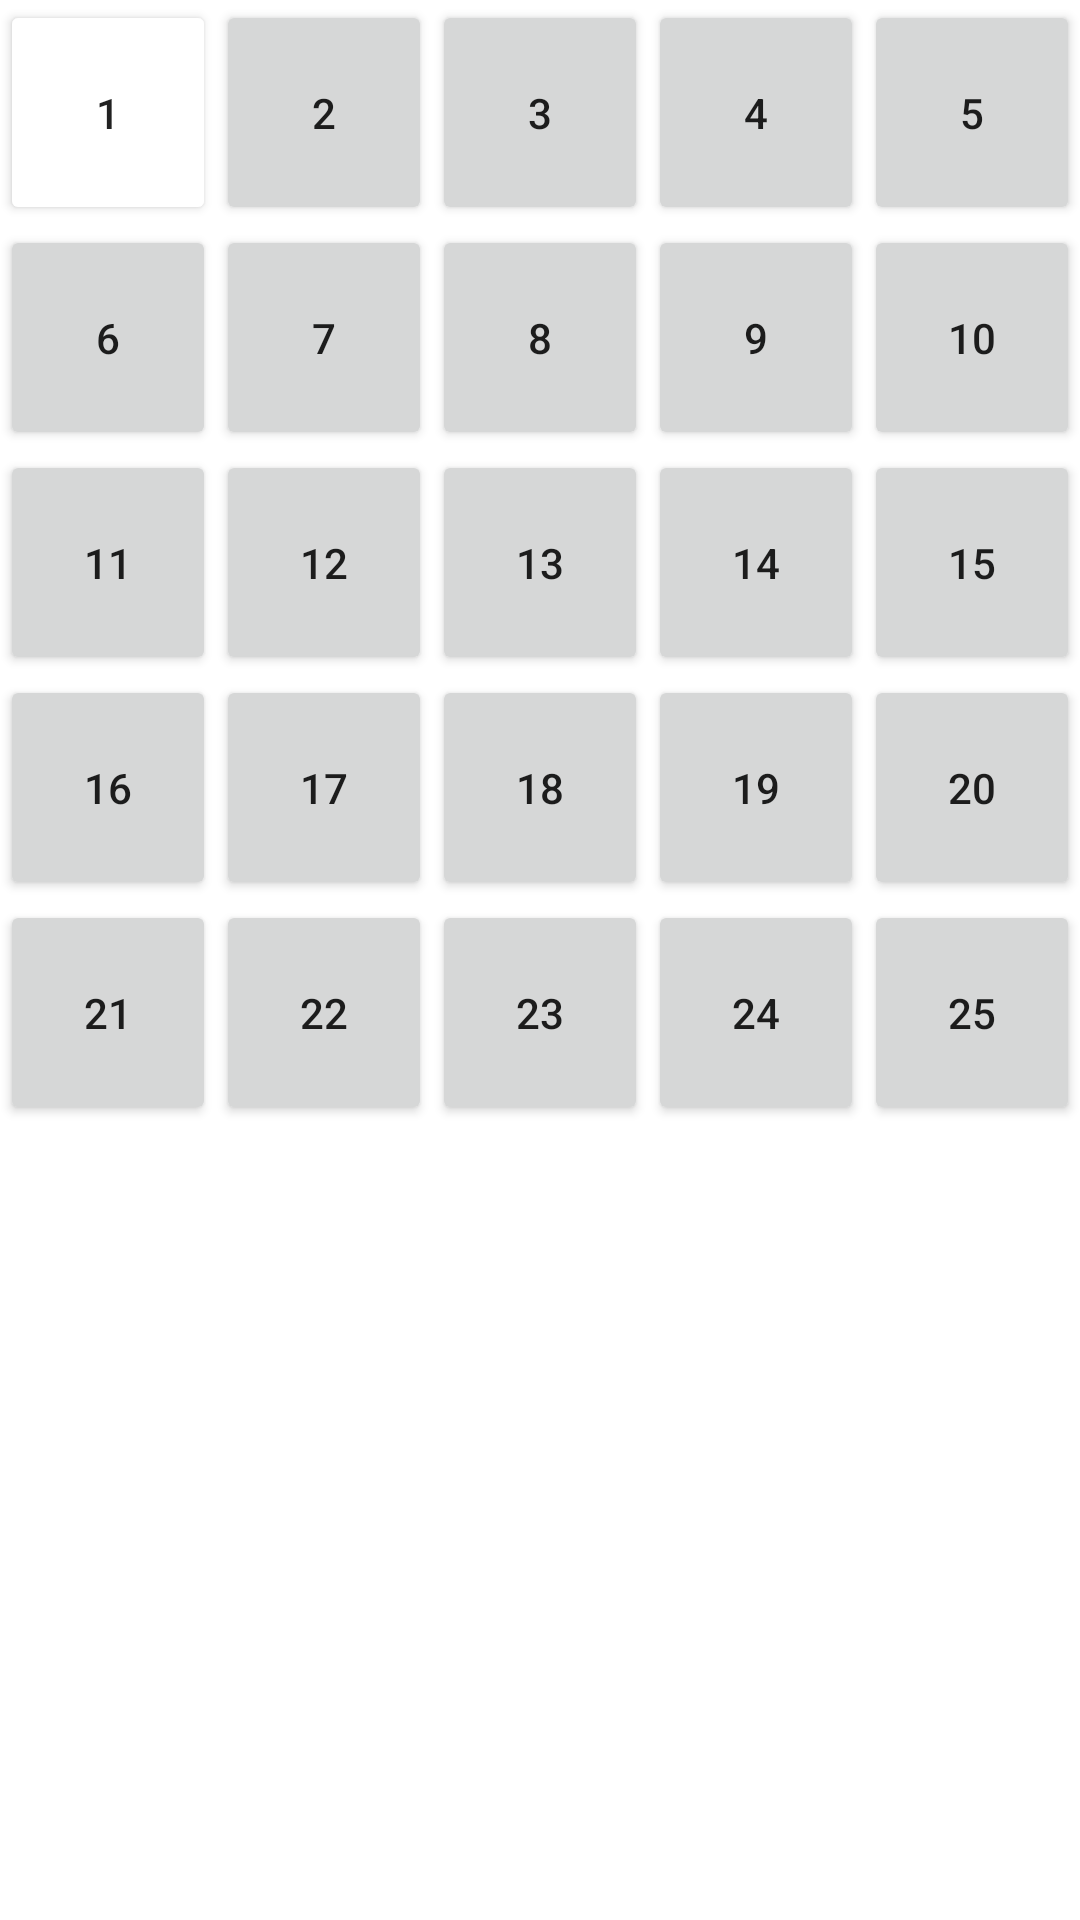

Write the Android layout XML for this screen, with the resource values it uses.
<!-- AndroidManifest.xml: application theme Theme.25squares -->
<!-- res/layout/linear_activity.xml -->
<?xml version="1.0" encoding="utf-8"?>
<LinearLayout xmlns:android="http://schemas.android.com/apk/res/android"
    android:orientation="horizontal" android:layout_width="match_parent"
    android:layout_height="match_parent">
    
    <TableLayout
        android:layout_width="match_parent"
        android:layout_height="match_parent">
        <TableRow><Button
                android:id="@+id/button1"
                android:text="1"
                android:layout_width="75dp"
                android:layout_height="75dp"
                android:layout_weight="1"
                android:backgroundTint="@color/red"/>
            <Button
                android:id="@+id/button2"
                android:text="2"
                android:layout_width="75dp"
                android:layout_height="75dp"
                android:layout_weight="1"/>
            <Button
                android:id="@+id/button3"
                android:text="3"
                android:layout_width="75dp"
                android:layout_height="75dp"
                android:layout_weight="1"/>
            <Button
                android:id="@+id/button4"
                android:text="4"
                android:layout_width="75dp"
                android:layout_height="75dp"
                android:layout_weight="1"/>
            <Button
                android:id="@+id/button5"
                android:text="5"
                android:layout_width="75dp"
                android:layout_height="75dp"
                android:layout_weight="1"/>
        </TableRow>
        <TableRow>
            <Button
                android:id="@+id/button6"
                android:text="6"
                android:layout_width="75dp"
                android:layout_height="75dp"
                android:layout_weight="1"/>
            <Button
                android:id="@+id/button7"
                android:text="7"
                android:layout_width="75dp"
                android:layout_height="75dp"
                android:layout_weight="1"/>
            <Button
                android:id="@+id/button8"
                android:text="8"
                android:layout_width="75dp"
                android:layout_height="75dp"
                android:layout_weight="1"/>
            <Button
                android:id="@+id/button9"
                android:text="9"
                android:layout_width="75dp"
                android:layout_height="75dp"
                android:layout_weight="1"/>
            <Button
                android:id="@+id/button10"
                android:text="10"
                android:layout_width="75dp"
                android:layout_height="75dp"
                android:layout_weight="1"/>
        </TableRow>
        <TableRow>
            <Button
                android:id="@+id/button11"
                android:text="11"
                android:layout_width="75dp"
                android:layout_height="75dp"
                android:layout_weight="1"/>
            <Button
                android:id="@+id/button12"
                android:text="12"
                android:layout_width="75dp"
                android:layout_height="75dp"
                android:layout_weight="1"/>
            <Button
                android:id="@+id/button13"
                android:text="13"
                android:layout_width="75dp"
                android:layout_height="75dp"
                android:layout_weight="1"/>
            <Button
                android:id="@+id/button14"
                android:text="14"
                android:layout_width="75dp"
                android:layout_height="75dp"
                android:layout_weight="1"/>
            <Button
                android:id="@+id/button15"
                android:text="15"
                android:layout_width="75dp"
                android:layout_height="75dp"
                android:layout_weight="1"/>
        </TableRow>
        <TableRow>
            <Button
                android:id="@+id/button16"
                android:text="16"
                android:layout_width="75dp"
                android:layout_height="75dp"
                android:layout_weight="1"/>
            <Button
                android:id="@+id/button17"
                android:text="17"
                android:layout_width="75dp"
                android:layout_height="75dp"
                android:layout_weight="1"/>
            <Button
                android:id="@+id/button18"
                android:text="18"
                android:layout_width="75dp"
                android:layout_height="75dp"
                android:layout_weight="1"/>
            <Button
                android:id="@+id/button19"
                android:text="19"
                android:layout_width="75dp"
                android:layout_height="75dp"
                android:layout_weight="1"/>
            <Button
                android:id="@+id/button20"
                android:text="20"
                android:layout_width="75dp"
                android:layout_height="75dp"
                android:layout_weight="1"/>
        </TableRow>
        <TableRow>
            <Button
                android:id="@+id/button21"
                android:text="21"
                android:layout_width="75dp"
                android:layout_height="75dp"
                android:layout_weight="1"/>
            <Button
                android:id="@+id/button22"
                android:text="22"
                android:layout_width="75dp"
                android:layout_height="75dp"
                android:layout_weight="1"/>
            <Button
                android:id="@+id/button23"
                android:text="23"
                android:layout_width="75dp"
                android:layout_height="75dp"
                android:layout_weight="1"/>
            <Button
                android:id="@+id/button24"
                android:text="24"
                android:layout_width="75dp"
                android:layout_height="75dp"
                android:layout_weight="1"/>
            <Button
                android:id="@+id/button25"
                android:text="25"
                android:layout_width="75dp"
                android:layout_height="75dp"
                android:layout_weight="1"/>
        </TableRow>
    </TableLayout>
</LinearLayout>
<!-- resources referenced by this layout -->
<resources>
  <style name="Theme.25squares" parent="Theme.MaterialComponents.DayNight.DarkActionBar">
          
          <item name="colorPrimary">@color/purple_500</item>
          <item name="colorPrimaryVariant">@color/purple_700</item>
          <item name="colorOnPrimary">@color/white</item>
          
          <item name="colorSecondary">@color/teal_200</item>
          <item name="colorSecondaryVariant">@color/teal_700</item>
          <item name="colorOnSecondary">@color/black</item>
          
          <item name="android:statusBarColor" tools:targetApi="l">?attr/colorPrimaryVariant</item>
          
      </style>
  <!-- not gathered from this repository: default colours our renderer supplied (Android Studio template values) -->
  <color name="purple_500">#FF6200EE</color>
  <color name="purple_700">#FF3700B3</color>
  <color name="teal_200">#FF03DAC5</color>
  <color name="teal_700">#FF018786</color>
  <color name="black">#FF000000</color>
  <color name="white">#FFFFFFFF</color>
</resources>
